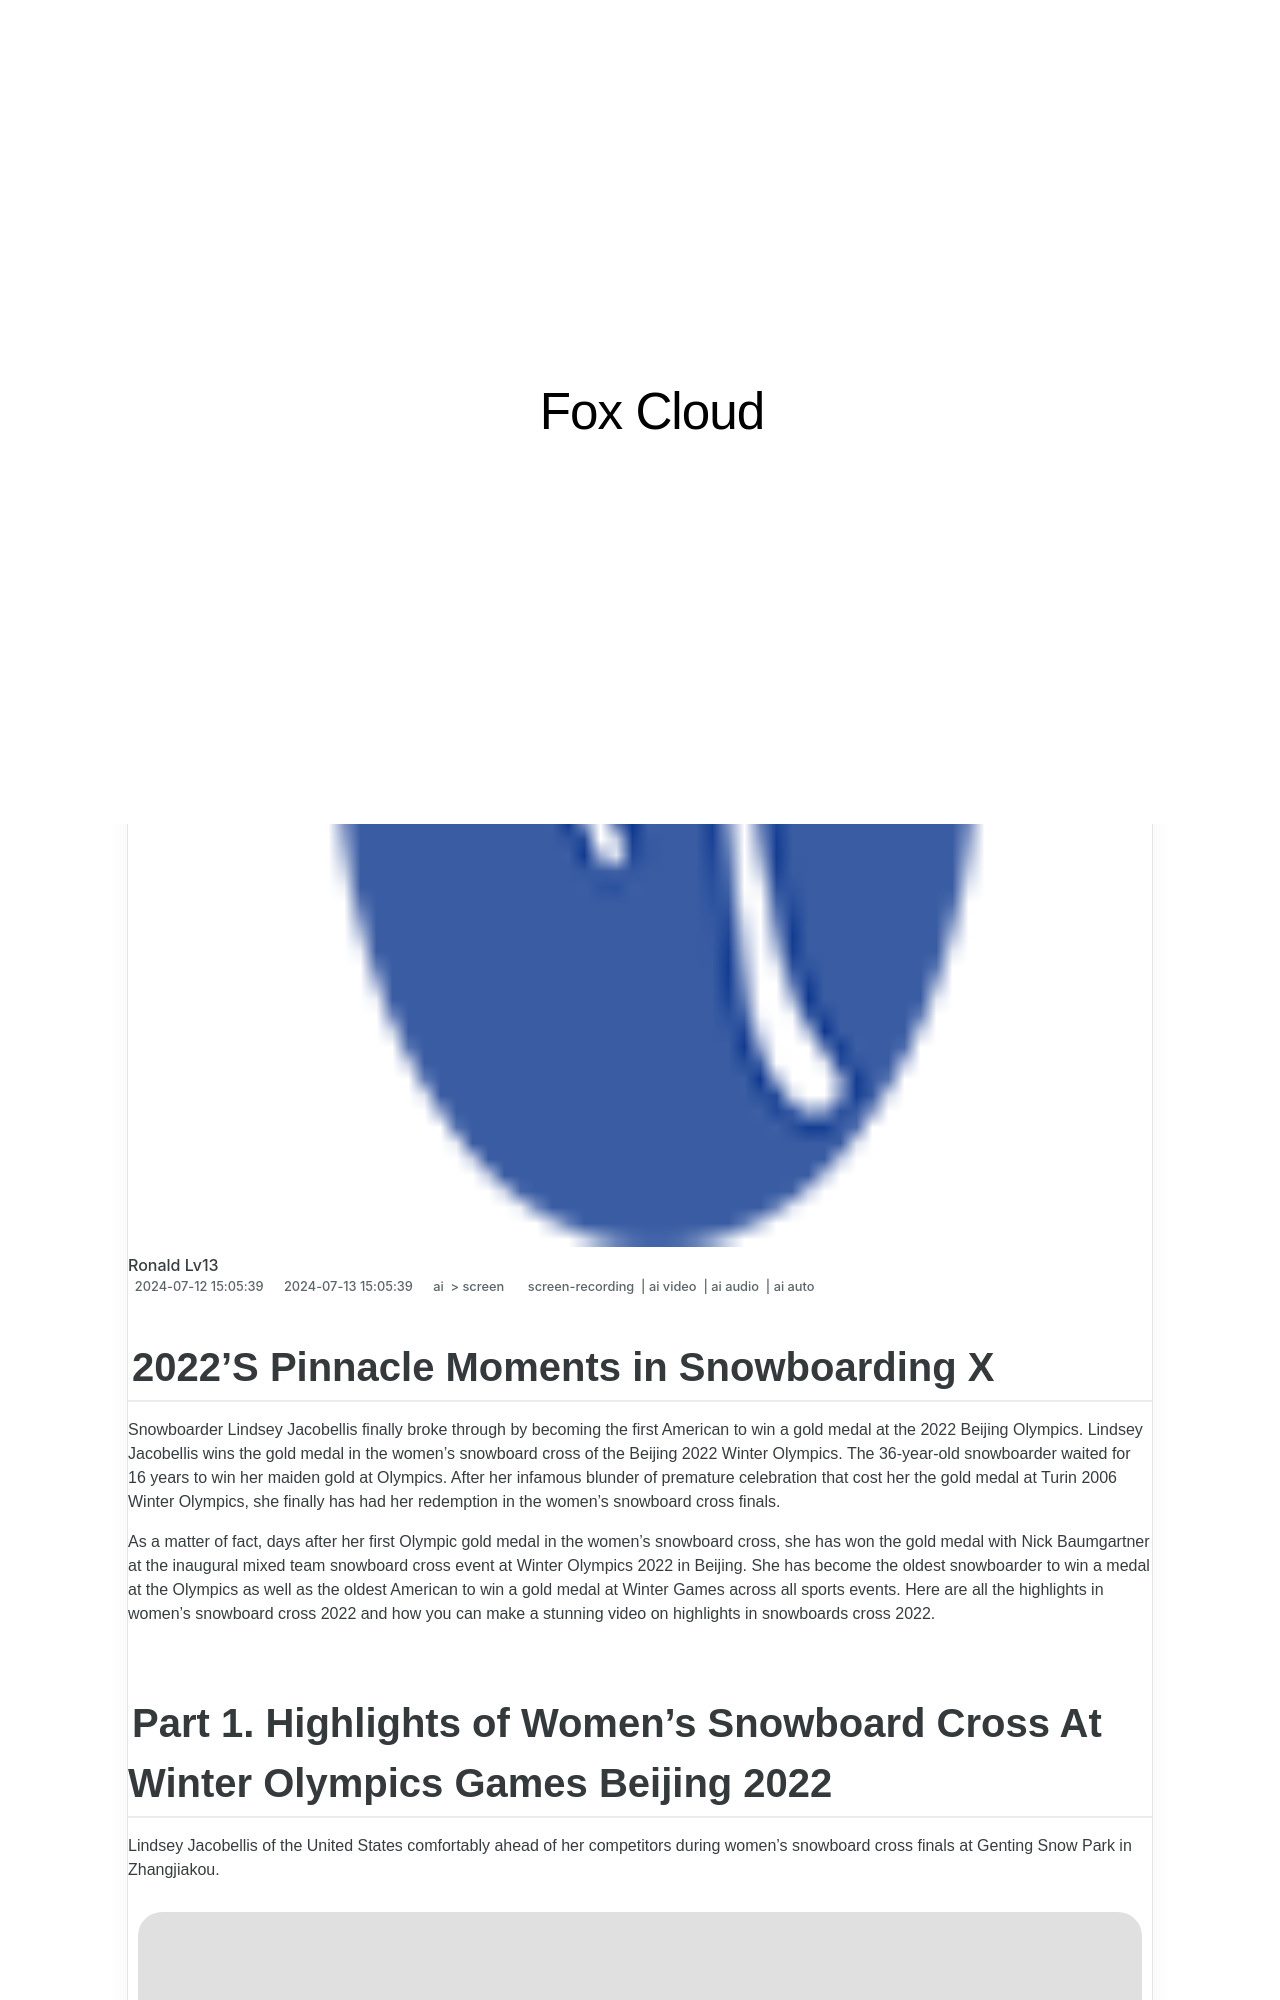

repository: techidaily/site-fox-cloud · page: 2024-approved-2022s-pinnacle-moments-in-snowboarding-x/index.html · generator: jekyll

---
title: "\"2024 Approved  2022'S Pinnacle Moments in Snowboarding X\""
date: 2024-07-12T15:05:39.372Z
updated: 2024-07-13T15:05:39.372Z
tags: 
  - screen-recording
  - ai video
  - ai audio
  - ai auto
categories: 
  - ai
  - screen
description: "\"This Article Describes 2024 Approved: 2022'S Pinnacle Moments in Snowboarding X\""
excerpt: "\"This Article Describes 2024 Approved: 2022'S Pinnacle Moments in Snowboarding X\""
keywords: "2022 Snowboard PeakX,Snowboarding TopX Moments,2022 X Snowboard Highs,Pinnacle Snowboard X Games,X Snowboarding Best Times,Peak Moments in SnowboardX,X Snowboarding Elite Events"
thumbnail: https://thmb.techidaily.com/4cdd8afbaa8b657928993c65ff49e85d13ed5759387c65adfd46afd484910746.jpg
---

## 2022'S Pinnacle Moments in Snowboarding X

Snowboarder Lindsey Jacobellis finally broke through by becoming the first American to win a gold medal at the 2022 Beijing Olympics. Lindsey Jacobellis wins the gold medal in the women's snowboard cross of the Beijing 2022 Winter Olympics. The 36-year-old snowboarder waited for 16 years to win her maiden gold at Olympics. After her infamous blunder of premature celebration that cost her the gold medal at Turin 2006 Winter Olympics, she finally has had her redemption in the women's snowboard cross finals.

As a matter of fact, days after her first Olympic gold medal in the women's snowboard cross, she has won the gold medal with Nick Baumgartner at the inaugural mixed team snowboard cross event at Winter Olympics 2022 in Beijing. She has become the oldest snowboarder to win a medal at the Olympics as well as the oldest American to win a gold medal at Winter Games across all sports events. Here are all the highlights in women's snowboard cross 2022 and how you can make a stunning video on highlights in snowboards cross 2022.
